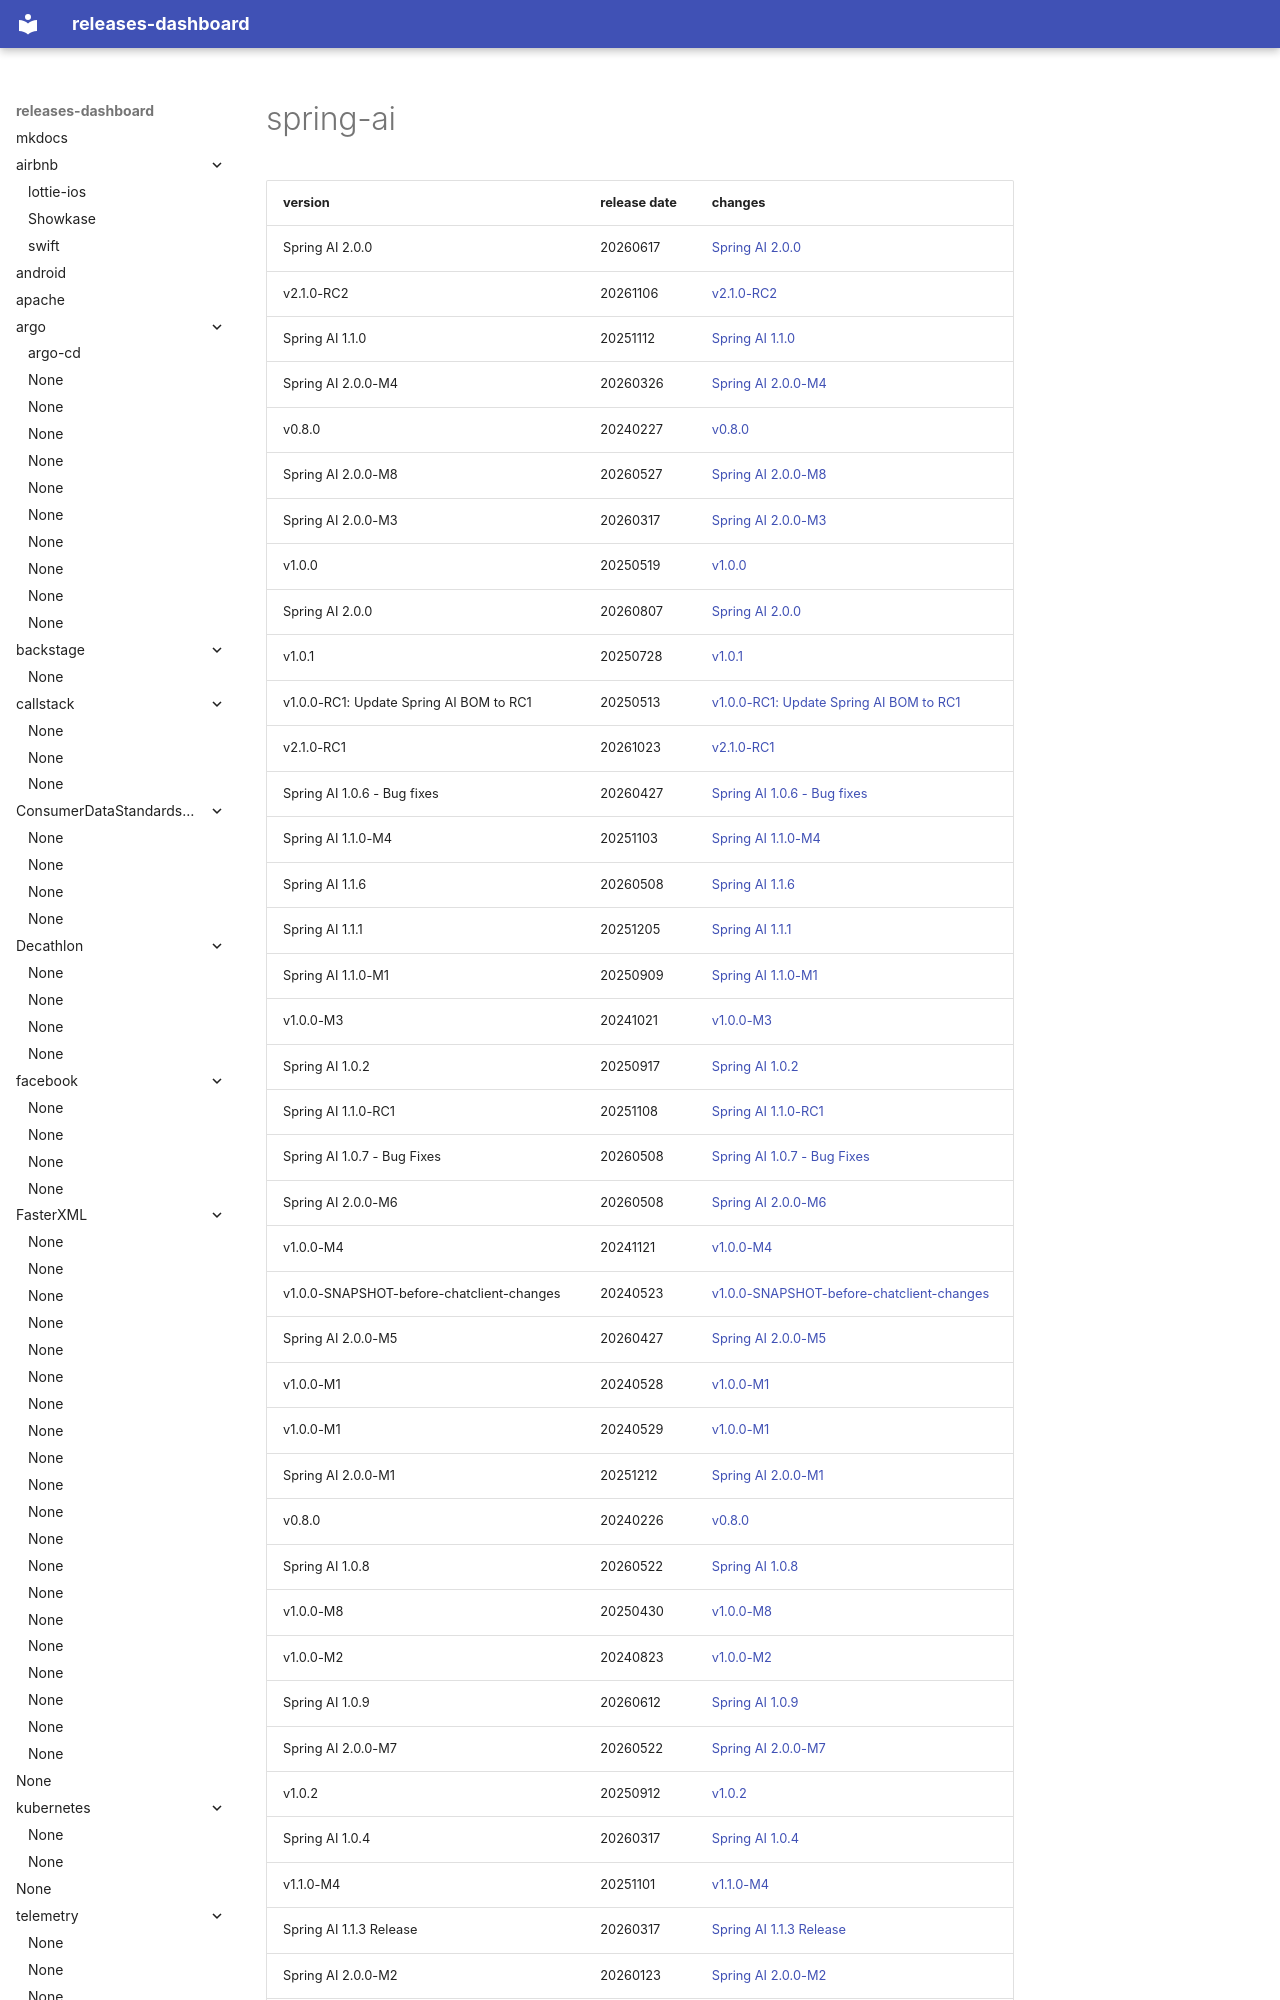

repository: rock-hu/releases-dashboard · page: spring-projects/spring-ai/index.html · generator: mkdocs

# spring-ai	


|version|release date|changes|
|---|---|---|
|Spring AI 2.0.0|20260617|[Spring AI 2.0.0](./Spring AI 2.0.0-20260617.md)|
|v2.1.0-RC2|20261106|[v2.1.0-RC2](./v2.1.0-RC2-20261106.md)|
|Spring AI 1.1.0|20251112|[Spring AI 1.1.0](./Spring AI 1.1.0-20251112.md)|
|Spring AI 2.0.0-M4|20260326|[Spring AI 2.0.0-M4](./Spring AI 2.0.0-M4-20260326.md)|
|v0.8.0|20240227|[v0.8.0](./v0.8.0-20240227.md)|
|Spring AI 2.0.0-M8|20260527|[Spring AI 2.0.0-M8](./Spring AI 2.0.0-M8-20260527.md)|
|Spring AI 2.0.0-M3|20260317|[Spring AI 2.0.0-M3](./Spring AI 2.0.0-M3-20260317.md)|
|v1.0.0|20250519|[v1.0.0](./v1.0.0-20250519.md)|
|Spring AI 2.0.0|20260807|[Spring AI 2.0.0](./Spring AI 2.0.0-20260807.md)|
|v1.0.1|20250728|[v1.0.1](./v1.0.1-20250728.md)|
|v1.0.0-RC1: Update Spring AI BOM to RC1|20250513|[v1.0.0-RC1: Update Spring AI BOM to RC1](./v1.0.0-RC1: Update Spring AI BOM to RC1-20250513.md)|
|v2.1.0-RC1|20261023|[v2.1.0-RC1](./v2.1.0-RC1-20261023.md)|
|Spring AI 1.0.6 - Bug fixes|20260427|[Spring AI 1.0.6 - Bug fixes](./Spring AI 1.0.6 - Bug fixes-20260427.md)|
|Spring AI 1.1.0-M4|20251103|[Spring AI 1.1.0-M4](./Spring AI 1.1.0-M4-20251103.md)|
|Spring AI 1.1.6|20260508|[Spring AI 1.1.6](./Spring AI 1.1.6-20260508.md)|
|Spring AI 1.1.1|20251205|[Spring AI 1.1.1](./Spring AI 1.1.1-20251205.md)|
|Spring AI 1.1.0-M1|20250909|[Spring AI 1.1.0-M1](./Spring AI 1.1.0-M1-20250909.md)|
|v1.0.0-M3|20241021|[v1.0.0-M3](./v1.0.0-M3-20241021.md)|
|Spring AI 1.0.2|20250917|[Spring AI 1.0.2](./Spring AI 1.0.2-20250917.md)|
|Spring AI 1.1.0-RC1|20251108|[Spring AI 1.1.0-RC1](./Sp
